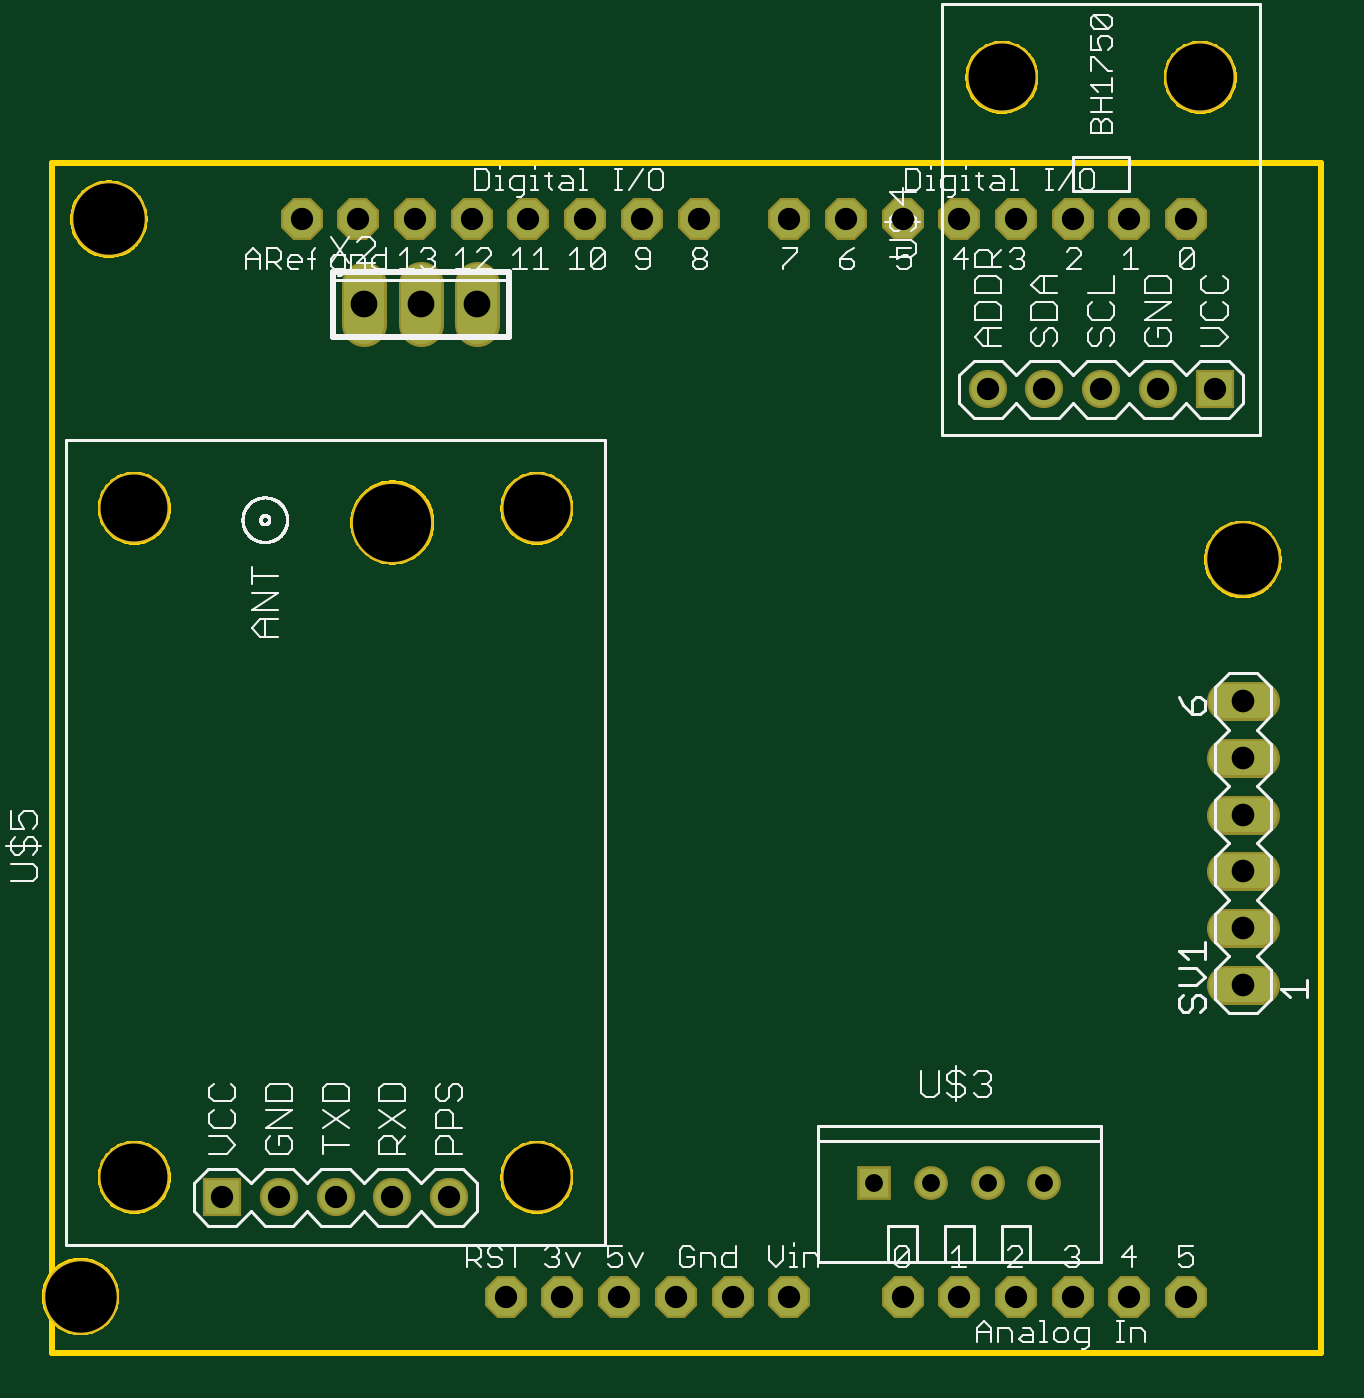
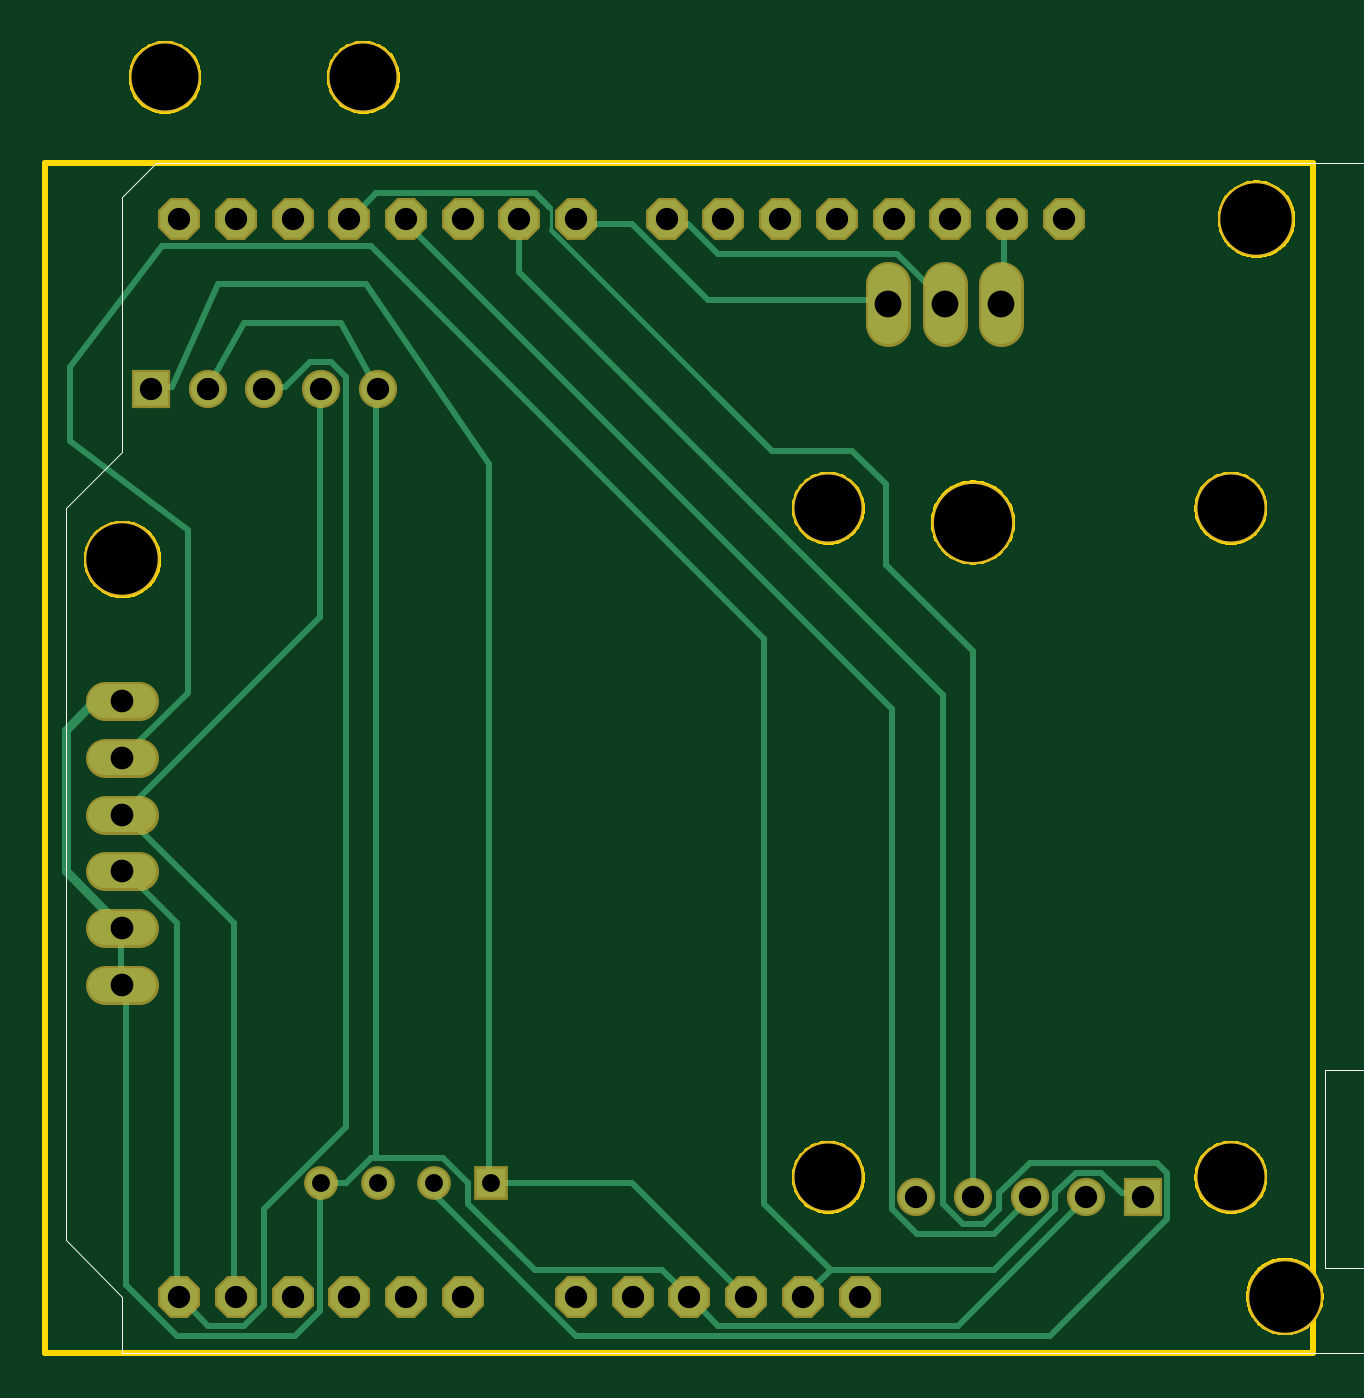
Circuit board: 10 layer files. Board 57.1 x 58.6 mm.
- bottom_copper: copper_bottom.gbr (5725 bytes)
- top_copper: copper_top.gbr (1629 bytes)
- drill: drills.xln (1007 bytes)
- outline: profile.gbr (17909 bytes)
- bottom_silk: silkscreen_bottom.gbr (692 bytes)
- top_silk: silkscreen_top.gbr (30646 bytes)
- bottom_mask: soldermask_bottom.gbr (1908 bytes)
- top_mask: soldermask_top.gbr (1908 bytes)
- paste: solderpaste_bottom.gbr (271 bytes)
- paste: solderpaste_top.gbr (271 bytes)

=== bottom_copper: copper_bottom.gbr ===
G04 EAGLE Gerber X2 export*
%TF.Part,Single*%
%TF.FileFunction,Copper,L2,Bot,Mixed*%
%TF.FilePolarity,Positive*%
%TF.GenerationSoftware,Autodesk,EAGLE,9.0.1*%
%TF.CreationDate,2019-03-28T19:28:24Z*%
G75*
%MOMM*%
%FSLAX34Y34*%
%LPD*%
%AMOC8*
5,1,8,0,0,1.08239X$1,22.5*%
G01*
%ADD10P,1.814519X8X22.500000*%
%ADD11R,1.308000X1.308000*%
%ADD12C,1.308000*%
%ADD13R,1.508000X1.508000*%
%ADD14C,1.508000*%
%ADD15C,1.524000*%
%ADD16C,1.800000*%
%ADD17C,0.254000*%
%ADD18C,0.406400*%
%ADD19C,0.152400*%
%ADD20C,0.203200*%


D10*
X533400Y774700D03*
X508000Y292100D03*
X558800Y774700D03*
X584200Y774700D03*
X609600Y774700D03*
X635000Y774700D03*
X508000Y774700D03*
X482600Y774700D03*
X457200Y774700D03*
X416560Y774700D03*
X391160Y774700D03*
X365760Y774700D03*
X340360Y774700D03*
X314960Y774700D03*
X289560Y774700D03*
X264160Y774700D03*
X238760Y774700D03*
X533400Y292100D03*
X558800Y292100D03*
X584200Y292100D03*
X609600Y292100D03*
X635000Y292100D03*
X457200Y292100D03*
X431800Y292100D03*
X406400Y292100D03*
X381000Y292100D03*
X355600Y292100D03*
X330200Y292100D03*
D11*
X495300Y342900D03*
D12*
X520700Y342900D03*
X546100Y342900D03*
X571500Y342900D03*
D13*
X647700Y698500D03*
D14*
X622300Y698500D03*
X596900Y698500D03*
X571500Y698500D03*
X546100Y698500D03*
D13*
X203200Y336550D03*
D14*
X228600Y336550D03*
X254000Y336550D03*
X279400Y336550D03*
X304800Y336550D03*
D15*
X652780Y431800D02*
X668020Y431800D01*
X668020Y457200D02*
X652780Y457200D01*
X652780Y482600D02*
X668020Y482600D01*
X668020Y508000D02*
X652780Y508000D01*
X652780Y533400D02*
X668020Y533400D01*
X668020Y558800D02*
X652780Y558800D01*
D16*
X266700Y727600D02*
X266700Y745600D01*
X292100Y745600D02*
X292100Y727600D01*
X317500Y727600D02*
X317500Y745600D01*
D17*
X265430Y738378D02*
X265430Y772668D01*
X264160Y774700D01*
X265430Y738378D02*
X266700Y736600D01*
X407162Y772668D02*
X416306Y772668D01*
X416560Y774700D01*
X407162Y772668D02*
X393446Y758952D01*
X313436Y758952D01*
X292862Y738378D01*
X292100Y736600D01*
X432308Y772668D02*
X455168Y772668D01*
X432308Y772668D02*
X398018Y738378D01*
X318008Y738378D01*
X455168Y772668D02*
X457200Y774700D01*
X318008Y738378D02*
X317500Y736600D01*
X546608Y699516D02*
X562610Y728218D01*
X606044Y728218D01*
X622046Y699516D01*
X546608Y699516D02*
X546100Y698500D01*
X622046Y699516D02*
X622300Y698500D01*
X660908Y457200D02*
X660908Y432054D01*
X660400Y431800D01*
X660400Y457200D02*
X660908Y457200D01*
X571500Y342900D02*
X560324Y342900D01*
X548894Y354330D01*
X546608Y354330D02*
X516890Y354330D01*
X546608Y354330D02*
X548894Y354330D01*
X516890Y354330D02*
X505460Y342900D01*
X505460Y333756D01*
X475742Y304038D01*
X418592Y304038D01*
X407162Y292608D01*
X406400Y292100D01*
X286004Y278892D02*
X228854Y336042D01*
X286004Y278892D02*
X393446Y278892D01*
X404876Y290322D01*
X228854Y336042D02*
X228600Y336550D01*
X404876Y290322D02*
X406400Y292100D01*
X658622Y297180D02*
X658622Y429768D01*
X658622Y297180D02*
X635762Y274320D01*
X583184Y274320D01*
X571754Y285750D01*
X571754Y342900D01*
X658622Y429768D02*
X660400Y431800D01*
X571754Y342900D02*
X571500Y342900D01*
X546608Y354330D02*
X546608Y697230D01*
X546100Y698500D01*
D18*
X660400Y558800D02*
X673100Y558800D01*
X685800Y546100D01*
X685800Y482600D01*
X660400Y457200D01*
D17*
X519176Y342900D02*
X519176Y336042D01*
X457454Y274320D01*
X244856Y274320D01*
X192278Y326898D01*
X192278Y347472D01*
X196850Y352044D01*
X254000Y352044D01*
X267716Y338328D01*
X267716Y331470D01*
X274574Y324612D01*
X283718Y324612D01*
X292862Y333756D01*
X292862Y561340D01*
X482600Y751078D01*
X482600Y774700D01*
X519176Y342900D02*
X520700Y342900D01*
X587756Y699516D02*
X596900Y699516D01*
X587756Y699516D02*
X576326Y710946D01*
X567182Y710946D01*
X560324Y704088D01*
X560324Y368046D01*
X596900Y331470D01*
X596900Y288036D01*
X606044Y278892D01*
X622046Y278892D01*
X633476Y290322D01*
X596900Y698500D02*
X596900Y699516D01*
X635000Y292100D02*
X633476Y290322D01*
X635762Y459486D02*
X658622Y482346D01*
X635762Y459486D02*
X635762Y292608D01*
X658622Y482346D02*
X660400Y482600D01*
X635762Y292608D02*
X635000Y292100D01*
X571754Y596646D02*
X571754Y697230D01*
X571754Y596646D02*
X660400Y508000D01*
X571754Y697230D02*
X571500Y698500D01*
X610616Y459486D02*
X610616Y292608D01*
X610616Y459486D02*
X658622Y507492D01*
X610616Y292608D02*
X609600Y292100D01*
X658622Y507492D02*
X660400Y508000D01*
X495300Y342900D02*
X432308Y342900D01*
X382016Y292608D01*
X381000Y292100D01*
X638048Y699516D02*
X647192Y699516D01*
X638048Y699516D02*
X617474Y745490D01*
X551180Y745490D01*
X496316Y665226D01*
X496316Y342900D01*
X647700Y698500D02*
X647192Y699516D01*
X496316Y342900D02*
X495300Y342900D01*
X212852Y338328D02*
X203708Y338328D01*
X212852Y338328D02*
X221996Y347472D01*
X233426Y347472D01*
X242570Y338328D01*
X242570Y331470D01*
X270002Y304038D01*
X343154Y304038D01*
X354584Y292608D01*
X203200Y336550D02*
X203708Y338328D01*
X354584Y292608D02*
X355600Y292100D01*
X631190Y562356D02*
X658622Y534924D01*
X631190Y562356D02*
X631190Y635254D01*
X684022Y675386D01*
X684022Y708660D01*
X642620Y762762D01*
X548894Y762762D01*
X372872Y586740D01*
X372872Y333756D01*
X343154Y304038D01*
X658622Y534924D02*
X660400Y533400D01*
X270002Y320040D02*
X254000Y336042D01*
X270002Y320040D02*
X304292Y320040D01*
X315722Y331470D01*
X315722Y555498D01*
X532892Y772668D01*
X254000Y336550D02*
X254000Y336042D01*
X532892Y772668D02*
X533400Y774700D01*
X475742Y786384D02*
X468884Y779526D01*
X475742Y786384D02*
X546608Y786384D01*
X558038Y774954D01*
X281432Y338328D02*
X279400Y336550D01*
X558038Y774954D02*
X558800Y774700D01*
D19*
X468884Y779526D02*
X468376Y779018D01*
X468376Y770071D01*
D20*
X395253Y696947D01*
D17*
X369387Y671082D01*
X279400Y581095D02*
X279400Y336550D01*
X318248Y655897D02*
X333433Y671082D01*
X318248Y619943D02*
X279400Y581095D01*
X333433Y671082D02*
X369387Y671082D01*
X318248Y655897D02*
X318248Y619943D01*
M02*

=== top_copper: copper_top.gbr ===
G04 EAGLE Gerber X2 export*
%TF.Part,Single*%
%TF.FileFunction,Copper,L1,Top,Mixed*%
%TF.FilePolarity,Positive*%
%TF.GenerationSoftware,Autodesk,EAGLE,9.0.1*%
%TF.CreationDate,2019-03-28T19:28:24Z*%
G75*
%MOMM*%
%FSLAX34Y34*%
%LPD*%
%AMOC8*
5,1,8,0,0,1.08239X$1,22.5*%
G01*
%ADD10P,1.814519X8X22.500000*%
%ADD11R,1.308000X1.308000*%
%ADD12C,1.308000*%
%ADD13R,1.508000X1.508000*%
%ADD14C,1.508000*%
%ADD15C,1.524000*%
%ADD16C,1.800000*%


D10*
X533400Y774700D03*
X508000Y292100D03*
X558800Y774700D03*
X584200Y774700D03*
X609600Y774700D03*
X635000Y774700D03*
X508000Y774700D03*
X482600Y774700D03*
X457200Y774700D03*
X416560Y774700D03*
X391160Y774700D03*
X365760Y774700D03*
X340360Y774700D03*
X314960Y774700D03*
X289560Y774700D03*
X264160Y774700D03*
X238760Y774700D03*
X533400Y292100D03*
X558800Y292100D03*
X584200Y292100D03*
X609600Y292100D03*
X635000Y292100D03*
X457200Y292100D03*
X431800Y292100D03*
X406400Y292100D03*
X381000Y292100D03*
X355600Y292100D03*
X330200Y292100D03*
D11*
X495300Y342900D03*
D12*
X520700Y342900D03*
X546100Y342900D03*
X571500Y342900D03*
D13*
X647700Y698500D03*
D14*
X622300Y698500D03*
X596900Y698500D03*
X571500Y698500D03*
X546100Y698500D03*
D13*
X203200Y336550D03*
D14*
X228600Y336550D03*
X254000Y336550D03*
X279400Y336550D03*
X304800Y336550D03*
D15*
X652780Y431800D02*
X668020Y431800D01*
X668020Y457200D02*
X652780Y457200D01*
X652780Y482600D02*
X668020Y482600D01*
X668020Y508000D02*
X652780Y508000D01*
X652780Y533400D02*
X668020Y533400D01*
X668020Y558800D02*
X652780Y558800D01*
D16*
X266700Y727600D02*
X266700Y745600D01*
X292100Y745600D02*
X292100Y727600D01*
X317500Y727600D02*
X317500Y745600D01*
M02*

=== drill: drills.xln ===
M48
;GenerationSoftware,Autodesk,EAGLE,9.0.1*%
;CreationDate,2019-03-28T19:28:24Z*%
FMAT,2
ICI,OFF
METRIC,TZ,000.000
T7C0.800
T6C1.000
T5C1.016
T4C1.200
T3C3.000
T2C3.200
T1C3.500
%
G90
M71
T1
X27940Y63881
T2
X15240Y77470
X66040Y62230
X13970Y29210
T3
X55245Y83820
X64135Y83820
X16383Y34544
X34417Y34544
X34417Y64516
X16383Y64516
T4
X26670Y73660
X31750Y73660
X29210Y73660
T5
X66040Y43180
X66040Y48260
X66040Y50800
X66040Y53340
X66040Y55880
X66040Y45720
T6
X53340Y77470
X50800Y29210
X55880Y77470
X58420Y77470
X60960Y77470
X63500Y77470
X50800Y77470
X48260Y77470
X45720Y77470
X41656Y77470
X39116Y77470
X36576Y77470
X34036Y77470
X31496Y77470
X28956Y77470
X26416Y77470
X23876Y77470
X35560Y29210
X33020Y29210
X53340Y29210
X54610Y69850
X57150Y69850
X64770Y69850
X62230Y69850
X59690Y69850
X58420Y29210
X20320Y33655
X22860Y33655
X25400Y33655
X27940Y33655
X30480Y33655
X63500Y29210
X60960Y29210
X45720Y29210
X43180Y29210
X40640Y29210
X38100Y29210
X55880Y29210
T7
X49530Y34290
X52070Y34290
X54610Y34290
X57150Y34290
M30
=== outline: profile.gbr (17909 bytes, source omitted) ===
=== bottom_silk: silkscreen_bottom.gbr ===
G04 EAGLE Gerber X2 export*
%TF.Part,Single*%
%TF.FileFunction,Legend,Bot,1*%
%TF.FilePolarity,Positive*%
%TF.GenerationSoftware,Autodesk,EAGLE,9.0.1*%
%TF.CreationDate,2019-03-28T19:28:24Z*%
G75*
%MOMM*%
%FSLAX34Y34*%
%LPD*%
%AMOC8*
5,1,8,0,0,1.08239X$1,22.5*%
G01*
%ADD10C,0.000000*%


D10*
X0Y266700D02*
X660400Y266700D01*
X660400Y292100D01*
X685800Y317500D01*
X685800Y645160D01*
X660400Y670560D01*
X660400Y784860D01*
X645160Y800100D01*
X0Y800100D01*
X91440Y711200D02*
X91440Y584200D01*
X91440Y711200D02*
X-66040Y711200D01*
X-66040Y584200D01*
X91440Y584200D01*
X0Y800100D02*
X0Y266700D01*
X-17780Y304800D02*
X121920Y304800D01*
X121920Y393700D01*
X-17780Y393700D01*
X-17780Y304800D01*
M02*

=== top_silk: silkscreen_top.gbr (30646 bytes, source omitted) ===
=== bottom_mask: soldermask_bottom.gbr ===
G04 EAGLE Gerber X2 export*
%TF.Part,Single*%
%TF.FileFunction,Soldermask,Bot,1*%
%TF.FilePolarity,Negative*%
%TF.GenerationSoftware,Autodesk,EAGLE,9.0.1*%
%TF.CreationDate,2019-03-28T19:28:24Z*%
G75*
%MOMM*%
%FSLAX34Y34*%
%LPD*%
%AMOC8*
5,1,8,0,0,1.08239X$1,22.5*%
G01*
%ADD10P,2.034460X8X22.500000*%
%ADD11C,3.403200*%
%ADD12R,1.511200X1.511200*%
%ADD13C,1.511200*%
%ADD14R,1.711200X1.711200*%
%ADD15C,1.711200*%
%ADD16C,3.203200*%
%ADD17C,3.703200*%
%ADD18C,1.727200*%
%ADD19C,2.003200*%


D10*
X533400Y774700D03*
X508000Y292100D03*
X558800Y774700D03*
X584200Y774700D03*
X609600Y774700D03*
X635000Y774700D03*
X508000Y774700D03*
X482600Y774700D03*
X457200Y774700D03*
X416560Y774700D03*
X391160Y774700D03*
X365760Y774700D03*
X340360Y774700D03*
X314960Y774700D03*
X289560Y774700D03*
X264160Y774700D03*
X238760Y774700D03*
X533400Y292100D03*
X558800Y292100D03*
X584200Y292100D03*
X609600Y292100D03*
X635000Y292100D03*
X457200Y292100D03*
X431800Y292100D03*
X406400Y292100D03*
X381000Y292100D03*
X355600Y292100D03*
X330200Y292100D03*
D11*
X152400Y774700D03*
X660400Y622300D03*
X139700Y292100D03*
D12*
X495300Y342900D03*
D13*
X520700Y342900D03*
X546100Y342900D03*
X571500Y342900D03*
D14*
X647700Y698500D03*
D15*
X622300Y698500D03*
X596900Y698500D03*
X571500Y698500D03*
D16*
X552450Y838200D03*
D15*
X546100Y698500D03*
D16*
X641350Y838200D03*
D14*
X203200Y336550D03*
D15*
X228600Y336550D03*
X254000Y336550D03*
X279400Y336550D03*
X304800Y336550D03*
D16*
X163830Y345440D03*
X344170Y345440D03*
X344170Y645160D03*
D17*
X279400Y638810D03*
D16*
X163830Y645160D03*
D18*
X652780Y431800D02*
X668020Y431800D01*
X668020Y457200D02*
X652780Y457200D01*
X652780Y482600D02*
X668020Y482600D01*
X668020Y508000D02*
X652780Y508000D01*
X652780Y533400D02*
X668020Y533400D01*
X668020Y558800D02*
X652780Y558800D01*
D19*
X266700Y727600D02*
X266700Y745600D01*
X292100Y745600D02*
X292100Y727600D01*
X317500Y727600D02*
X317500Y745600D01*
M02*

=== top_mask: soldermask_top.gbr ===
G04 EAGLE Gerber X2 export*
%TF.Part,Single*%
%TF.FileFunction,Soldermask,Top,1*%
%TF.FilePolarity,Negative*%
%TF.GenerationSoftware,Autodesk,EAGLE,9.0.1*%
%TF.CreationDate,2019-03-28T19:28:24Z*%
G75*
%MOMM*%
%FSLAX34Y34*%
%LPD*%
%AMOC8*
5,1,8,0,0,1.08239X$1,22.5*%
G01*
%ADD10P,2.034460X8X22.500000*%
%ADD11C,3.403200*%
%ADD12R,1.511200X1.511200*%
%ADD13C,1.511200*%
%ADD14R,1.711200X1.711200*%
%ADD15C,1.711200*%
%ADD16C,3.203200*%
%ADD17C,3.703200*%
%ADD18C,1.727200*%
%ADD19C,2.003200*%


D10*
X533400Y774700D03*
X508000Y292100D03*
X558800Y774700D03*
X584200Y774700D03*
X609600Y774700D03*
X635000Y774700D03*
X508000Y774700D03*
X482600Y774700D03*
X457200Y774700D03*
X416560Y774700D03*
X391160Y774700D03*
X365760Y774700D03*
X340360Y774700D03*
X314960Y774700D03*
X289560Y774700D03*
X264160Y774700D03*
X238760Y774700D03*
X533400Y292100D03*
X558800Y292100D03*
X584200Y292100D03*
X609600Y292100D03*
X635000Y292100D03*
X457200Y292100D03*
X431800Y292100D03*
X406400Y292100D03*
X381000Y292100D03*
X355600Y292100D03*
X330200Y292100D03*
D11*
X152400Y774700D03*
X660400Y622300D03*
X139700Y292100D03*
D12*
X495300Y342900D03*
D13*
X520700Y342900D03*
X546100Y342900D03*
X571500Y342900D03*
D14*
X647700Y698500D03*
D15*
X622300Y698500D03*
X596900Y698500D03*
X571500Y698500D03*
D16*
X552450Y838200D03*
D15*
X546100Y698500D03*
D16*
X641350Y838200D03*
D14*
X203200Y336550D03*
D15*
X228600Y336550D03*
X254000Y336550D03*
X279400Y336550D03*
X304800Y336550D03*
D16*
X163830Y345440D03*
X344170Y345440D03*
X344170Y645160D03*
D17*
X279400Y638810D03*
D16*
X163830Y645160D03*
D18*
X652780Y431800D02*
X668020Y431800D01*
X668020Y457200D02*
X652780Y457200D01*
X652780Y482600D02*
X668020Y482600D01*
X668020Y508000D02*
X652780Y508000D01*
X652780Y533400D02*
X668020Y533400D01*
X668020Y558800D02*
X652780Y558800D01*
D19*
X266700Y727600D02*
X266700Y745600D01*
X292100Y745600D02*
X292100Y727600D01*
X317500Y727600D02*
X317500Y745600D01*
M02*

=== paste: solderpaste_bottom.gbr ===
G04 EAGLE Gerber X2 export*
%TF.Part,Single*%
%TF.FileFunction,Paste,Bot*%
%TF.FilePolarity,Positive*%
%TF.GenerationSoftware,Autodesk,EAGLE,9.0.1*%
%TF.CreationDate,2019-03-28T19:28:24Z*%
G75*
%MOMM*%
%FSLAX34Y34*%
%LPD*%
%AMOC8*
5,1,8,0,0,1.08239X$1,22.5*%
G01*


M02*

=== paste: solderpaste_top.gbr ===
G04 EAGLE Gerber X2 export*
%TF.Part,Single*%
%TF.FileFunction,Paste,Top*%
%TF.FilePolarity,Positive*%
%TF.GenerationSoftware,Autodesk,EAGLE,9.0.1*%
%TF.CreationDate,2019-03-28T19:28:24Z*%
G75*
%MOMM*%
%FSLAX34Y34*%
%LPD*%
%AMOC8*
5,1,8,0,0,1.08239X$1,22.5*%
G01*


M02*

